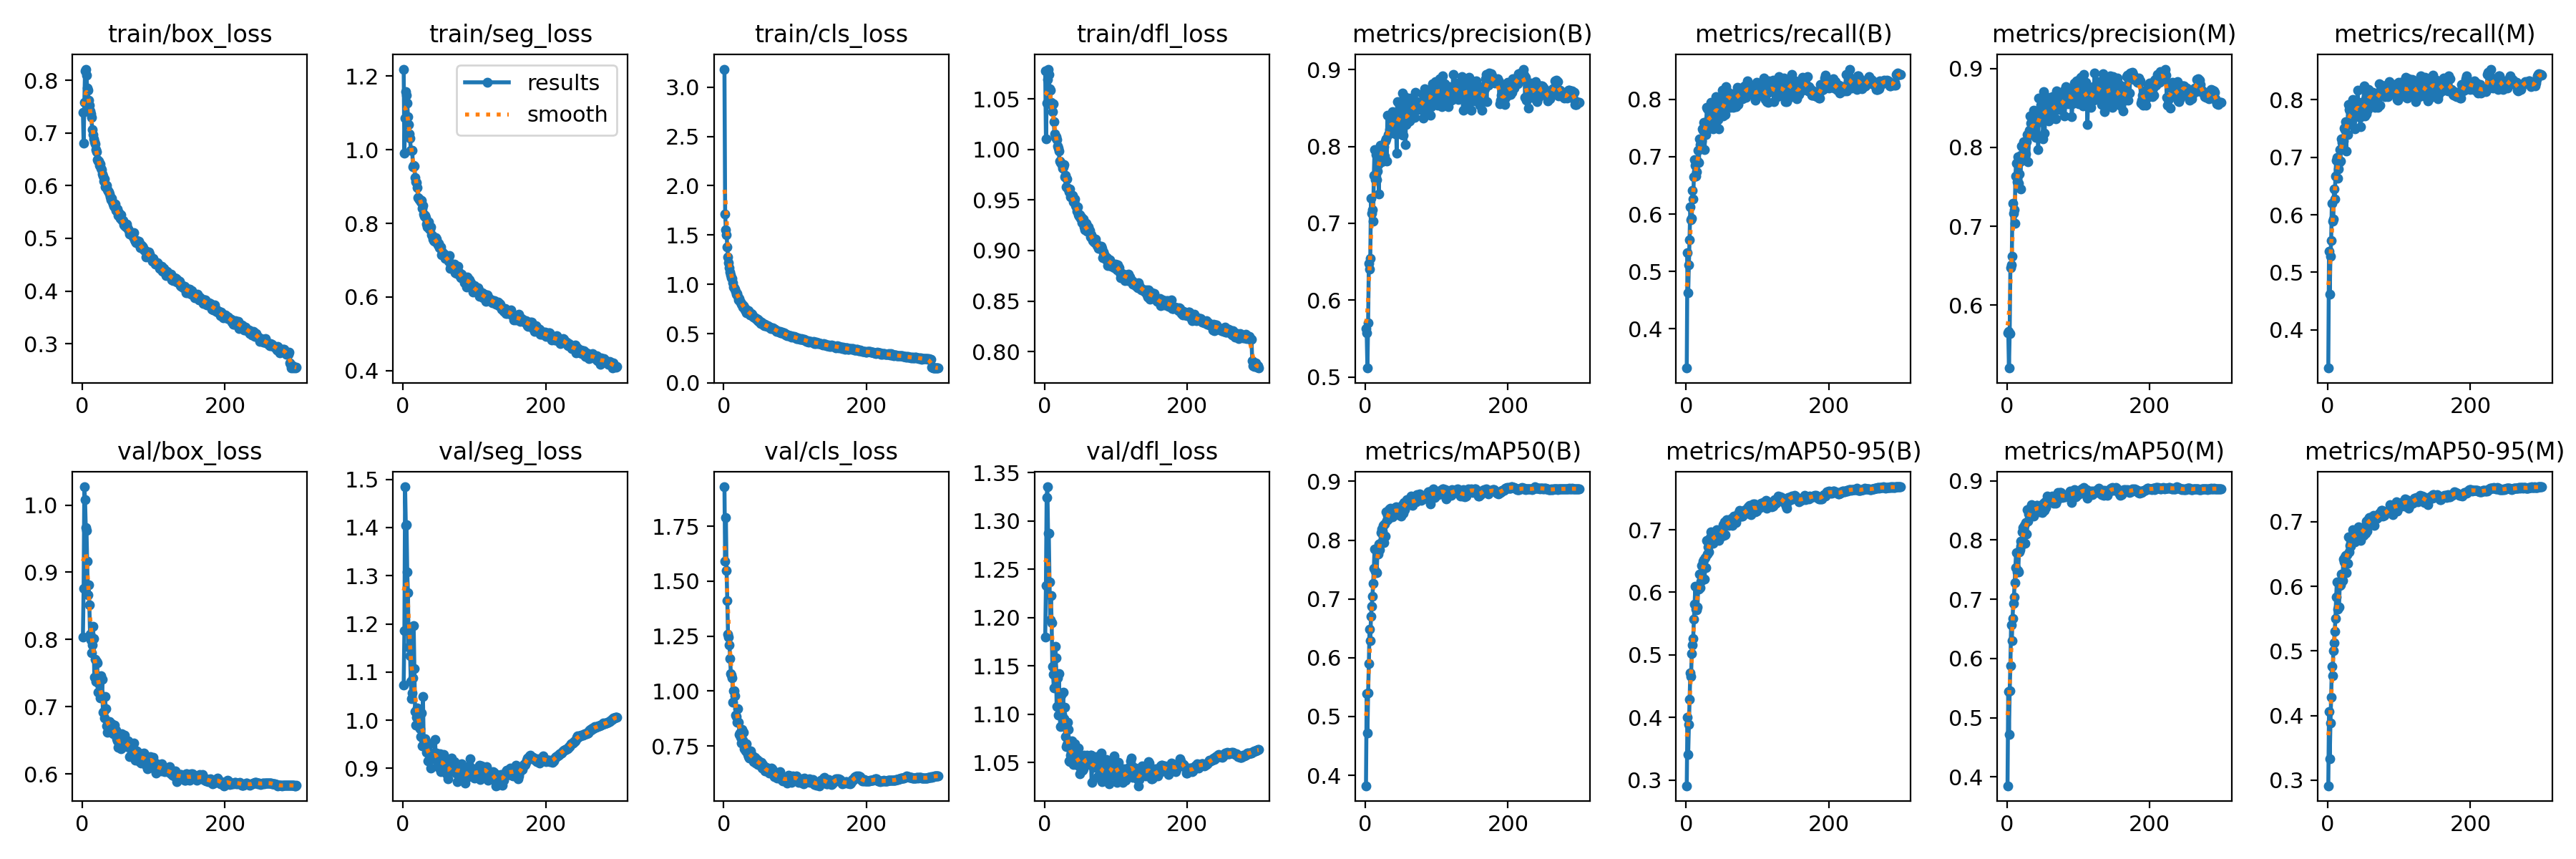

Source data for this figure (header and first rows):
epoch, train/box_loss, train/seg_loss, train/cls_loss, train/dfl_loss, metrics/precision(B), metrics/recall(B), metrics/mAP50(B), metrics/mAP50-95(B), metrics/precision(M), metrics/recall(M), metrics/mAP50(M), metrics/mAP50-95(M), val/box_loss, val/seg_loss, val/cls_loss, val/dfl_loss, lr/pg0, lr/pg1, lr/pg2
1, 0.7395, 1.219, 3.183, 1.078, 0.5635, 0.3312, 0.3823, 0.2911, 0.5646, 0.3337, 0.3852, 0.2912, 0.8032, 1.074, 1.929, 1.18, 0.003326, 0.003326, 0.003326
2, 0.6812, 0.9914, 1.713, 1.011, 0.5571, 0.5321, 0.5388, 0.4007, 0.567, 0.5372, 0.5447, 0.4062, 0.876, 1.185, 1.591, 1.233, 0.006638, 0.006638, 0.006638
3, 0.7579, 1.087, 1.551, 1.046, 0.5117, 0.4621, 0.472, 0.3409, 0.5201, 0.4625, 0.472, 0.3333, 1.027, 1.484, 1.788, 1.325, 0.009927, 0.009927, 0.009927
4, 0.8183, 1.158, 1.503, 1.069, 0.5709, 0.5112, 0.5396, 0.3886, 0.5639, 0.5278, 0.545, 0.3884, 1.008, 1.404, 1.548, 1.335, 0.009901, 0.009901, 0.009901
5, 0.8216, 1.149, 1.383, 1.08, 0.6478, 0.5553, 0.5898, 0.4292, 0.6473, 0.5558, 0.5878, 0.428, 0.9665, 1.406, 1.412, 1.287, 0.009901, 0.009901, 0.009901
6, 0.8101, 1.127, 1.276, 1.074, 0.6403, 0.612, 0.6482, 0.4709, 0.6509, 0.6206, 0.6565, 0.4762, 0.9626, 1.307, 1.259, 1.287, 0.009868, 0.009868, 0.009868
7, 0.7852, 1.09, 1.222, 1.06, 0.6539, 0.5894, 0.6289, 0.4656, 0.6616, 0.5892, 0.6299, 0.4618, 0.916, 1.264, 1.246, 1.237, 0.009835, 0.009835, 0.009835
8, 0.7813, 1.069, 1.169, 1.059, 0.7321, 0.5931, 0.6705, 0.5022, 0.7295, 0.593, 0.6678, 0.5001, 0.8662, 1.152, 1.21, 1.197, 0.009802, 0.009802, 0.009802
9, 0.7623, 1.044, 1.125, 1.046, 0.713, 0.6413, 0.6874, 0.5157, 0.7161, 0.6445, 0.6927, 0.5123, 0.8816, 1.194, 1.147, 1.223, 0.009769, 0.009769, 0.009769
10, 0.7526, 1.031, 1.098, 1.044, 0.7174, 0.6265, 0.7039, 0.5257, 0.7213, 0.6272, 0.7043, 0.5299, 0.8518, 1.133, 1.079, 1.194, 0.009736, 0.009736, 0.009736
11, 0.7415, 0.9984, 1.068, 1.038, 0.7031, 0.6653, 0.726, 0.5575, 0.7032, 0.667, 0.7282, 0.5507, 0.8081, 1.081, 1.074, 1.149, 0.009703, 0.009703, 0.009703
12, 0.7366, 0.9989, 1.056, 1.045, 0.7625, 0.6946, 0.752, 0.5812, 0.7632, 0.6952, 0.7536, 0.5833, 0.7992, 1.045, 1.059, 1.141, 0.00967, 0.00967, 0.00967
13, 0.7295, 0.9989, 1.016, 1.027, 0.7956, 0.6849, 0.7843, 0.6093, 0.7801, 0.6992, 0.7793, 0.6073, 0.7797, 1.057, 0.9487, 1.127, 0.009637, 0.009637, 0.009637
14, 0.707, 0.9533, 0.9731, 1.016, 0.7566, 0.6666, 0.7466, 0.5734, 0.7566, 0.664, 0.7456, 0.565, 0.7922, 1.088, 1, 1.143, 0.009604, 0.009604, 0.009604
15, 0.6969, 0.9575, 0.9646, 1.012, 0.7897, 0.6743, 0.7457, 0.5719, 0.7885, 0.68, 0.7485, 0.5678, 0.8195, 1.196, 1.002, 1.17, 0.009571, 0.009571, 0.009571
16, 0.6889, 0.9558, 0.9491, 1.013, 0.7564, 0.6922, 0.7443, 0.5766, 0.7543, 0.6912, 0.7465, 0.5679, 0.802, 1.107, 0.9772, 1.158, 0.009538, 0.009538, 0.009538
17, 0.6835, 0.9237, 0.9323, 1.01, 0.7678, 0.711, 0.7791, 0.6081, 0.7661, 0.7137, 0.7799, 0.601, 0.7442, 1.019, 0.8895, 1.108, 0.009505, 0.009505, 0.009505
18, 0.6798, 0.9125, 0.8966, 1.004, 0.7761, 0.6896, 0.7762, 0.6055, 0.7817, 0.6939, 0.7831, 0.6029, 0.7702, 0.99, 0.8832, 1.138, 0.009472, 0.009472, 0.009472
19, 0.6691, 0.91, 0.9037, 1.001, 0.7379, 0.7316, 0.7936, 0.6287, 0.7476, 0.7325, 0.7977, 0.6188, 0.737, 1.006, 0.8569, 1.099, 0.009439, 0.009439, 0.009439
20, 0.6651, 0.8981, 0.879, 0.9984, 0.7874, 0.721, 0.784, 0.6075, 0.7894, 0.7263, 0.7896, 0.6096, 0.7675, 1.025, 0.921, 1.142, 0.009406, 0.009406, 0.009406
21, 0.6496, 0.8692, 0.8432, 0.9887, 0.8013, 0.7207, 0.7949, 0.6172, 0.8013, 0.7207, 0.7962, 0.609, 0.7649, 1.002, 0.8579, 1.117, 0.009373, 0.009373, 0.009373
22, 0.6475, 0.868, 0.8582, 0.9873, 0.799, 0.7274, 0.8134, 0.643, 0.8007, 0.7289, 0.8138, 0.6423, 0.7212, 0.9996, 0.8028, 1.087, 0.00934, 0.00934, 0.00934
23, 0.6472, 0.865, 0.8273, 0.9866, 0.7803, 0.749, 0.8185, 0.6432, 0.7886, 0.7501, 0.8216, 0.638, 0.7341, 0.9849, 0.8097, 1.119, 0.009307, 0.009307, 0.009307
24, 0.6385, 0.8641, 0.8192, 0.9853, 0.8007, 0.746, 0.8149, 0.6497, 0.8072, 0.7482, 0.8182, 0.6451, 0.72, 0.9822, 0.789, 1.1, 0.009274, 0.009274, 0.009274
25, 0.6415, 0.8592, 0.7967, 0.9813, 0.7996, 0.7598, 0.8246, 0.6516, 0.8015, 0.7617, 0.8247, 0.6474, 0.7129, 0.966, 0.7631, 1.088, 0.009241, 0.009241, 0.009241
26, 0.6338, 0.8626, 0.7962, 0.9827, 0.8, 0.7119, 0.7958, 0.621, 0.7999, 0.7109, 0.7943, 0.6214, 0.7463, 1.015, 0.8256, 1.122, 0.009208, 0.009208, 0.009208
27, 0.6308, 0.8413, 0.7686, 0.9853, 0.7878, 0.7537, 0.8274, 0.6553, 0.7913, 0.7558, 0.8295, 0.6484, 0.7144, 0.9468, 0.7774, 1.095, 0.009175, 0.009175, 0.009175
28, 0.6222, 0.8496, 0.7873, 0.9729, 0.8073, 0.7381, 0.8073, 0.6393, 0.8069, 0.7396, 0.81, 0.6358, 0.7408, 1.049, 0.8132, 1.107, 0.009142, 0.009142, 0.009142
29, 0.6176, 0.8252, 0.766, 0.9742, 0.81, 0.7868, 0.8483, 0.6833, 0.8161, 0.7916, 0.8514, 0.6762, 0.6912, 0.9585, 0.7359, 1.076, 0.009109, 0.009109, 0.009109
30, 0.6091, 0.8194, 0.7404, 0.9634, 0.7813, 0.7841, 0.8334, 0.6611, 0.7813, 0.7836, 0.832, 0.653, 0.6925, 0.9501, 0.7564, 1.067, 0.009076, 0.009076, 0.009076
31, 0.6125, 0.8217, 0.7492, 0.9707, 0.8403, 0.7491, 0.8415, 0.6723, 0.815, 0.7806, 0.8437, 0.6629, 0.6833, 0.9619, 0.7282, 1.068, 0.009043, 0.009043, 0.009043
32, 0.5983, 0.8153, 0.711, 0.9617, 0.8153, 0.7679, 0.8363, 0.6642, 0.8214, 0.7736, 0.8448, 0.6627, 0.7151, 0.956, 0.7616, 1.091, 0.00901, 0.00901, 0.00901
33, 0.6002, 0.7982, 0.738, 0.9612, 0.8393, 0.76, 0.8518, 0.6805, 0.84, 0.7626, 0.8533, 0.6757, 0.6972, 0.9329, 0.7339, 1.084, 0.008977, 0.008977, 0.008977
34, 0.6012, 0.7908, 0.7281, 0.9583, 0.8218, 0.7642, 0.8528, 0.6869, 0.8304, 0.7657, 0.8555, 0.6794, 0.6715, 0.9383, 0.7125, 1.052, 0.008944, 0.008944, 0.008944
35, 0.592, 0.7929, 0.7325, 0.961, 0.8205, 0.7944, 0.8547, 0.6963, 0.8198, 0.8009, 0.8593, 0.688, 0.6621, 0.9161, 0.7021, 1.05, 0.008911, 0.008911, 0.008911
36, 0.5904, 0.8033, 0.7056, 0.9534, 0.8285, 0.7727, 0.8527, 0.6802, 0.8318, 0.7783, 0.8554, 0.6796, 0.6716, 0.9346, 0.6967, 1.057, 0.008878, 0.008878, 0.008878
37, 0.5886, 0.7837, 0.6909, 0.9529, 0.8406, 0.7602, 0.852, 0.6882, 0.8305, 0.7726, 0.8561, 0.6796, 0.6679, 0.9293, 0.7052, 1.062, 0.008845, 0.008845, 0.008845
38, 0.5848, 0.7852, 0.694, 0.9543, 0.845, 0.7492, 0.8397, 0.6779, 0.8469, 0.7495, 0.8408, 0.6689, 0.6782, 0.9516, 0.7283, 1.072, 0.008812, 0.008812, 0.008812
39, 0.5785, 0.7902, 0.7013, 0.9546, 0.8195, 0.77, 0.8437, 0.6844, 0.8151, 0.7816, 0.8469, 0.679, 0.6666, 0.9003, 0.7039, 1.052, 0.008779, 0.008779, 0.008779
40, 0.5729, 0.7691, 0.6937, 0.9485, 0.8286, 0.7868, 0.8481, 0.6878, 0.8274, 0.7873, 0.8499, 0.6756, 0.6733, 0.9302, 0.7086, 1.048, 0.008746, 0.008746, 0.008746
41, 0.5764, 0.7669, 0.6765, 0.9486, 0.8182, 0.7787, 0.8494, 0.6933, 0.8124, 0.7869, 0.8528, 0.6795, 0.6752, 0.9271, 0.6925, 1.065, 0.008713, 0.008713, 0.008713
42, 0.5691, 0.7576, 0.6685, 0.9511, 0.8165, 0.8053, 0.8548, 0.6954, 0.8153, 0.8171, 0.8588, 0.688, 0.6635, 0.92, 0.6772, 1.069, 0.00868, 0.00868, 0.00868
43, 0.5648, 0.7534, 0.6676, 0.9449, 0.8389, 0.7894, 0.857, 0.6996, 0.8452, 0.7912, 0.858, 0.692, 0.66, 0.921, 0.6906, 1.052, 0.008647, 0.008647, 0.008647
44, 0.5616, 0.7516, 0.6631, 0.9431, 0.7907, 0.7978, 0.852, 0.6877, 0.7972, 0.7952, 0.8574, 0.6801, 0.67, 0.9263, 0.6975, 1.05, 0.008614, 0.008614, 0.008614
45, 0.5597, 0.7549, 0.6514, 0.939, 0.8585, 0.7647, 0.8488, 0.6848, 0.8627, 0.7698, 0.8543, 0.6803, 0.6722, 0.9601, 0.6722, 1.058, 0.008581, 0.008581, 0.008581
46, 0.5658, 0.7616, 0.6559, 0.9433, 0.841, 0.7488, 0.8429, 0.6828, 0.8477, 0.7535, 0.8481, 0.6714, 0.6647, 0.9224, 0.6815, 1.047, 0.008548, 0.008548, 0.008548
47, 0.5531, 0.7579, 0.6357, 0.9352, 0.8269, 0.7828, 0.8512, 0.6884, 0.8326, 0.787, 0.8545, 0.6865, 0.6656, 0.9314, 0.69, 1.065, 0.008515, 0.008515, 0.008515
48, 0.5531, 0.7446, 0.6431, 0.9338, 0.8526, 0.7748, 0.8489, 0.6936, 0.8534, 0.7757, 0.8509, 0.681, 0.652, 0.9266, 0.6665, 1.055, 0.008482, 0.008482, 0.008482
49, 0.5564, 0.742, 0.6217, 0.9353, 0.8331, 0.7927, 0.8551, 0.6962, 0.8362, 0.7924, 0.8567, 0.6889, 0.6487, 0.9123, 0.6829, 1.038, 0.008449, 0.008449, 0.008449
50, 0.5435, 0.7446, 0.6299, 0.9316, 0.8464, 0.7734, 0.8402, 0.6903, 0.8499, 0.7744, 0.8464, 0.6786, 0.6392, 0.9018, 0.6777, 1.044, 0.008416, 0.008416, 0.008416
51, 0.5489, 0.7338, 0.6198, 0.9335, 0.8151, 0.8167, 0.8555, 0.7014, 0.8106, 0.8243, 0.8605, 0.6916, 0.6482, 0.9095, 0.6637, 1.055, 0.008383, 0.008383, 0.008383
52, 0.5444, 0.7336, 0.6037, 0.9279, 0.8697, 0.7708, 0.8597, 0.7078, 0.8709, 0.7723, 0.862, 0.6934, 0.6515, 0.9306, 0.6675, 1.044, 0.00835, 0.00835, 0.00835
53, 0.5376, 0.7361, 0.6157, 0.9284, 0.8144, 0.7903, 0.8456, 0.6912, 0.8176, 0.8017, 0.85, 0.6827, 0.6418, 0.8939, 0.6753, 1.042, 0.008317, 0.008317, 0.008317
54, 0.5449, 0.7145, 0.6066, 0.9311, 0.8652, 0.7761, 0.8639, 0.713, 0.8652, 0.7757, 0.8649, 0.7011, 0.6375, 0.9013, 0.6498, 1.043, 0.008284, 0.008284, 0.008284
55, 0.5351, 0.7229, 0.6046, 0.9234, 0.8564, 0.7742, 0.8523, 0.692, 0.8523, 0.7852, 0.8551, 0.686, 0.6602, 0.9235, 0.6665, 1.057, 0.008251, 0.008251, 0.008251
56, 0.534, 0.7148, 0.5862, 0.9207, 0.8023, 0.8229, 0.8641, 0.7081, 0.8482, 0.7828, 0.8664, 0.6986, 0.6527, 0.9193, 0.6533, 1.052, 0.008218, 0.008218, 0.008218
57, 0.534, 0.7131, 0.582, 0.9246, 0.8284, 0.8099, 0.8642, 0.7157, 0.837, 0.8177, 0.8737, 0.7049, 0.6492, 0.929, 0.6457, 1.053, 0.008185, 0.008185, 0.008185
58, 0.5257, 0.7156, 0.5917, 0.9266, 0.8494, 0.8135, 0.8691, 0.7131, 0.85, 0.8153, 0.8702, 0.7061, 0.6472, 0.9111, 0.6375, 1.052, 0.008152, 0.008152, 0.008152
59, 0.5238, 0.7046, 0.577, 0.9194, 0.8312, 0.8125, 0.8663, 0.7106, 0.8338, 0.8147, 0.8676, 0.7066, 0.6571, 0.8952, 0.64, 1.058, 0.008119, 0.008119, 0.008119
60, 0.5227, 0.7047, 0.5827, 0.9199, 0.863, 0.7965, 0.8639, 0.7069, 0.8609, 0.8027, 0.8669, 0.6954, 0.6478, 0.8953, 0.6522, 1.052, 0.008086, 0.008086, 0.008086
... 240 more rows
